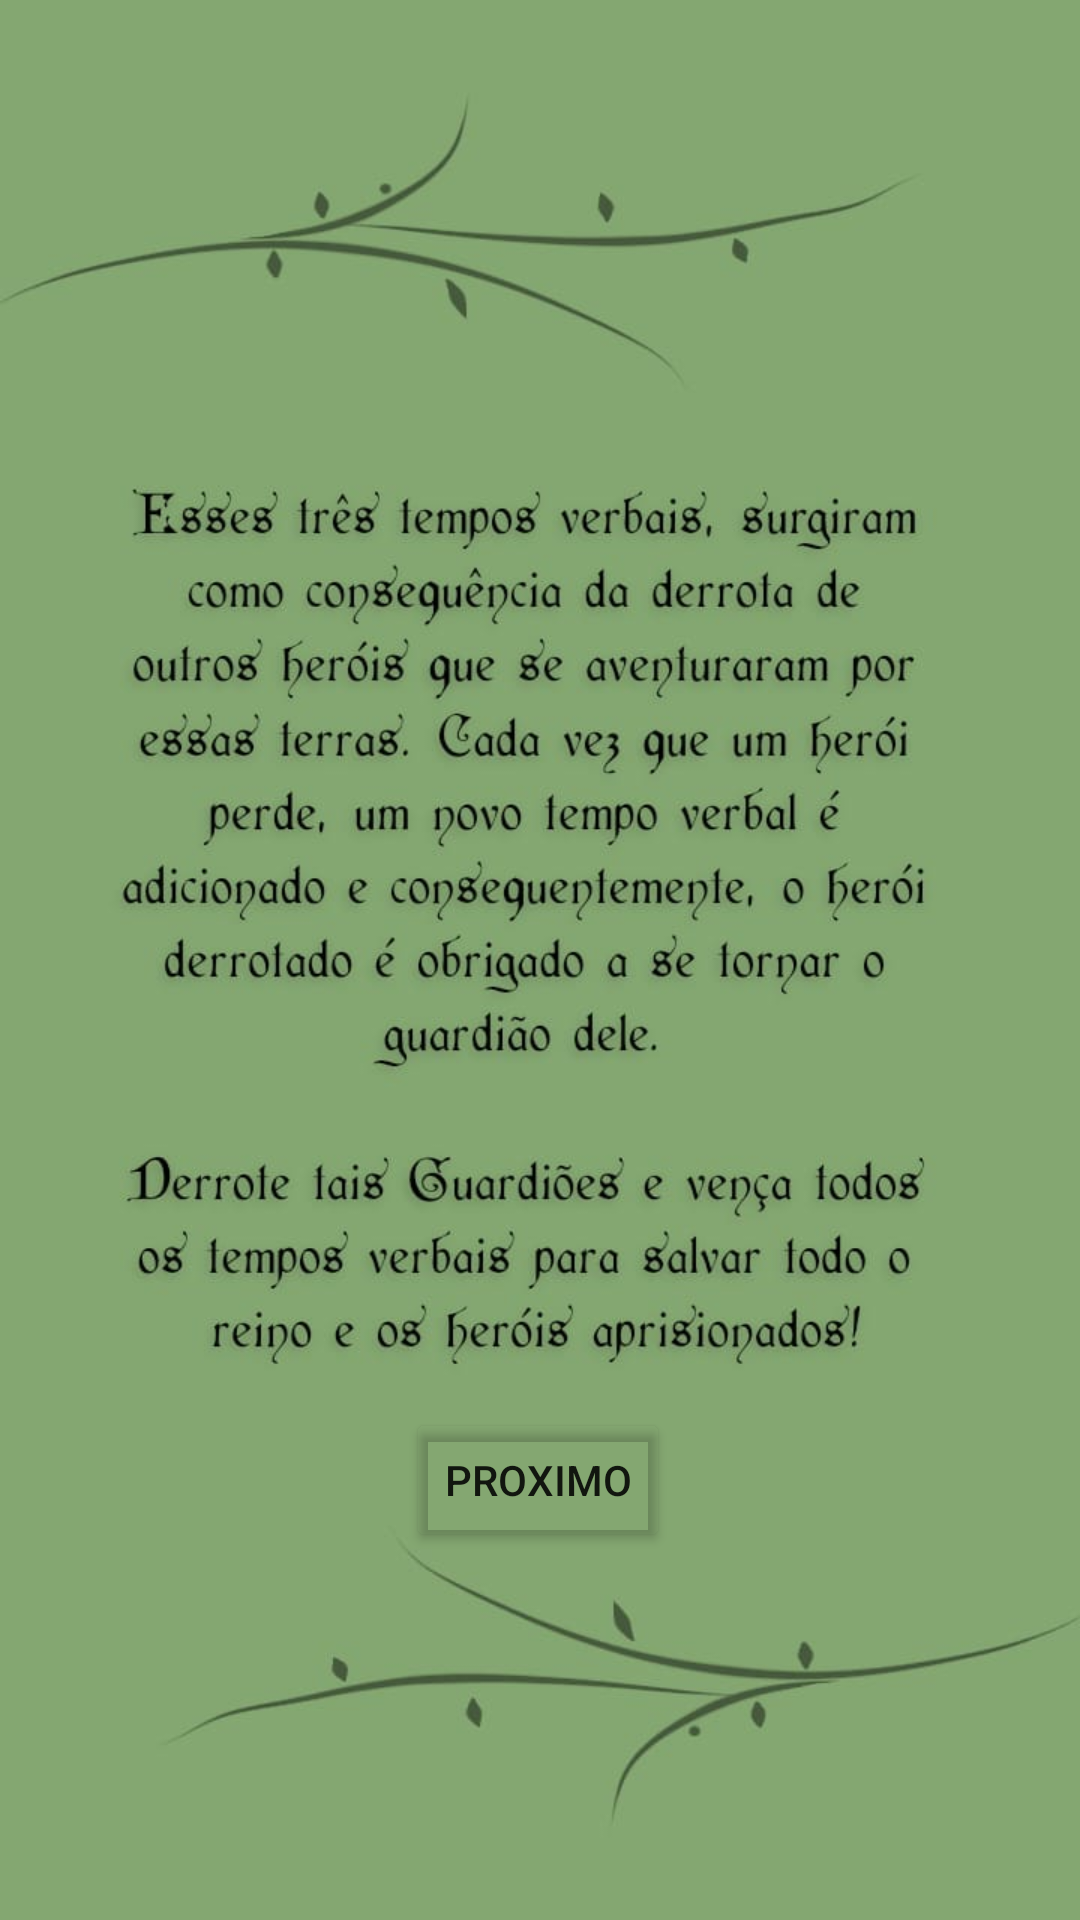

Write the Android layout XML for this screen, with the resource values it uses.
<!-- AndroidManifest.xml: application theme Theme.TheEduardosAdventure -->
<!-- res/layout/activity_main4.xml -->
<?xml version="1.0" encoding="utf-8"?>
<androidx.constraintlayout.widget.ConstraintLayout xmlns:android="http://schemas.android.com/apk/res/android"
    xmlns:app="http://schemas.android.com/apk/res-auto"
    xmlns:tools="http://schemas.android.com/tools"
    android:layout_width="match_parent"
    android:layout_height="match_parent"
    android:background="@mipmap/continuacaotexto"
    tools:context=".MainActivity4">

    <Button
        android:id="@+id/btnprox2"
        android:layout_width="wrap_content"
        android:layout_height="wrap_content"
        android:backgroundTint="?android:attr/panelBackground"
        android:text="Proximo"
        app:layout_constraintBottom_toBottomOf="parent"
        app:layout_constraintEnd_toEndOf="parent"
        app:layout_constraintHorizontal_bias="0.498"
        app:layout_constraintStart_toStartOf="parent"
        app:layout_constraintTop_toTopOf="parent"
        app:layout_constraintVertical_bias="0.793" />
</androidx.constraintlayout.widget.ConstraintLayout>
<!-- resources referenced by this layout -->
<resources>
  <!-- mipmap continuacaotexto: jpg bitmap (mipmap-mdpi, 58659 bytes) -->
  <style name="Theme.TheEduardosAdventure" parent="Theme.MaterialComponents.DayNight.NoActionBar">
          
          <item name="colorPrimary">@color/purple_500</item>
          <item name="colorPrimaryVariant">@color/purple_700</item>
          <item name="colorOnPrimary">@color/white</item>
          
          <item name="colorSecondary">@color/teal_200</item>
          <item name="colorSecondaryVariant">@color/teal_700</item>
          <item name="colorOnSecondary">@color/black</item>
          
          <item name="android:statusBarColor" tools:targetApi="l">?attr/colorPrimaryVariant</item>
          
      </style>
  <!-- not gathered from this repository: default colours our renderer supplied (Android Studio template values) -->
  <color name="purple_500">#FF6200EE</color>
  <color name="purple_700">#FF3700B3</color>
  <color name="teal_200">#FF03DAC5</color>
  <color name="teal_700">#FF018786</color>
  <color name="black">#FF000000</color>
  <color name="white">#FFFFFFFF</color>
</resources>
